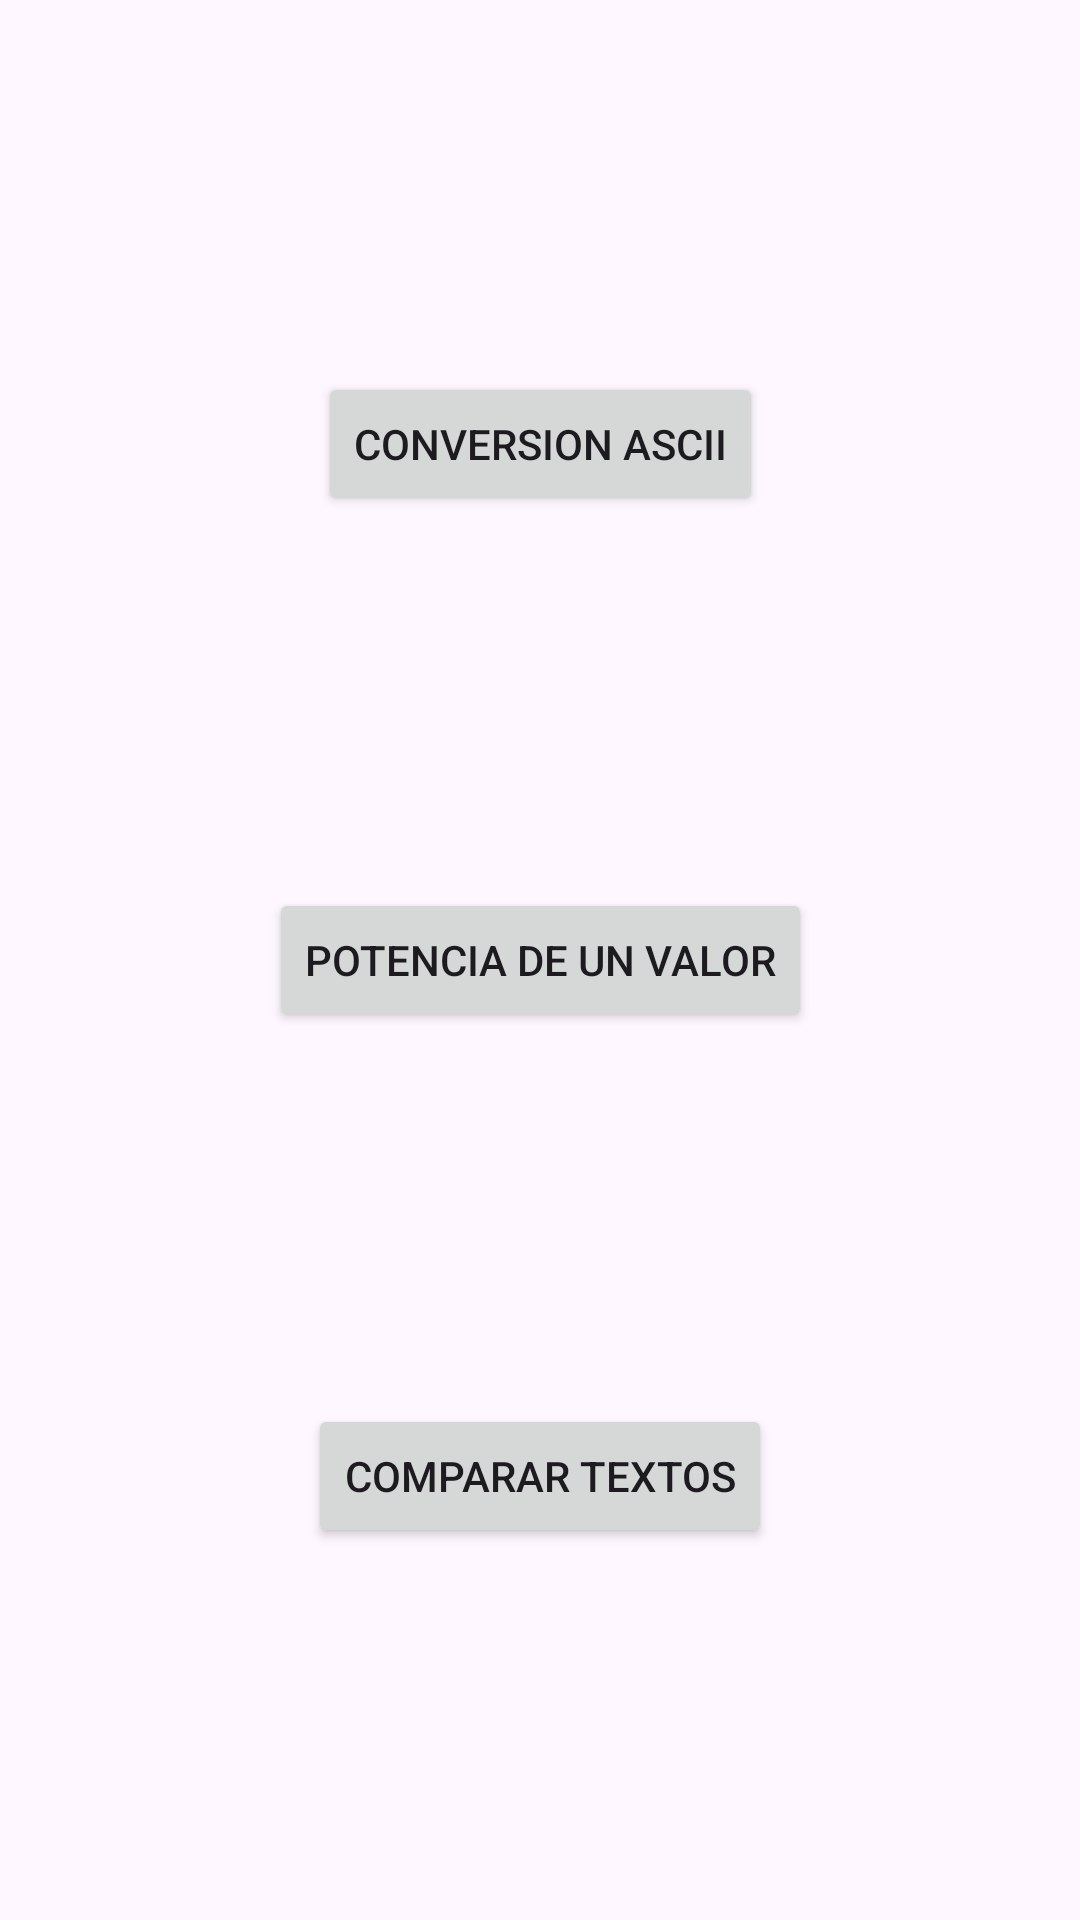

The Android layout XML behind this screen, and the referenced resources:
<!-- AndroidManifest.xml: application theme Theme._1intermedio -->
<!-- res/layout/activity_main.xml -->
<?xml version="1.0" encoding="utf-8"?>
<androidx.constraintlayout.widget.ConstraintLayout xmlns:android="http://schemas.android.com/apk/res/android"
    xmlns:app="http://schemas.android.com/apk/res-auto"
    xmlns:tools="http://schemas.android.com/tools"
    android:layout_width="match_parent"
    android:layout_height="match_parent"
    tools:context=".MainActivity">

    <Button
        android:id="@+id/botonAscii"
        android:layout_width="wrap_content"
        android:layout_height="wrap_content"
        android:text="Conversion ASCII"
        app:layout_constraintBottom_toTopOf="@+id/botonPotencia"
        app:layout_constraintEnd_toEndOf="parent"
        app:layout_constraintHorizontal_bias="0.5"
        app:layout_constraintStart_toStartOf="parent"
        app:layout_constraintTop_toTopOf="parent" />

    <Button
        android:id="@+id/botonPotencia"
        android:layout_width="wrap_content"
        android:layout_height="wrap_content"
        android:text="Potencia de un valor"
        app:layout_constraintBottom_toTopOf="@+id/botonTexto"
        app:layout_constraintEnd_toEndOf="parent"
        app:layout_constraintHorizontal_bias="0.5"
        app:layout_constraintStart_toStartOf="parent"
        app:layout_constraintTop_toBottomOf="@+id/botonAscii" />

    <Button
        android:id="@+id/botonTexto"
        android:layout_width="wrap_content"
        android:layout_height="wrap_content"
        android:text="Comparar Textos"
        app:layout_constraintBottom_toBottomOf="parent"
        app:layout_constraintEnd_toEndOf="parent"
        app:layout_constraintHorizontal_bias="0.5"
        app:layout_constraintStart_toStartOf="parent"
        app:layout_constraintTop_toBottomOf="@+id/botonPotencia" />
</androidx.constraintlayout.widget.ConstraintLayout>
<!-- resources referenced by this layout -->
<resources>
  <style name="Theme._1intermedio" parent="Base.Theme._1intermedio" />
  <style name="Base.Theme._1intermedio" parent="Theme.Material3.DayNight.NoActionBar">
          
          
      </style>
</resources>
